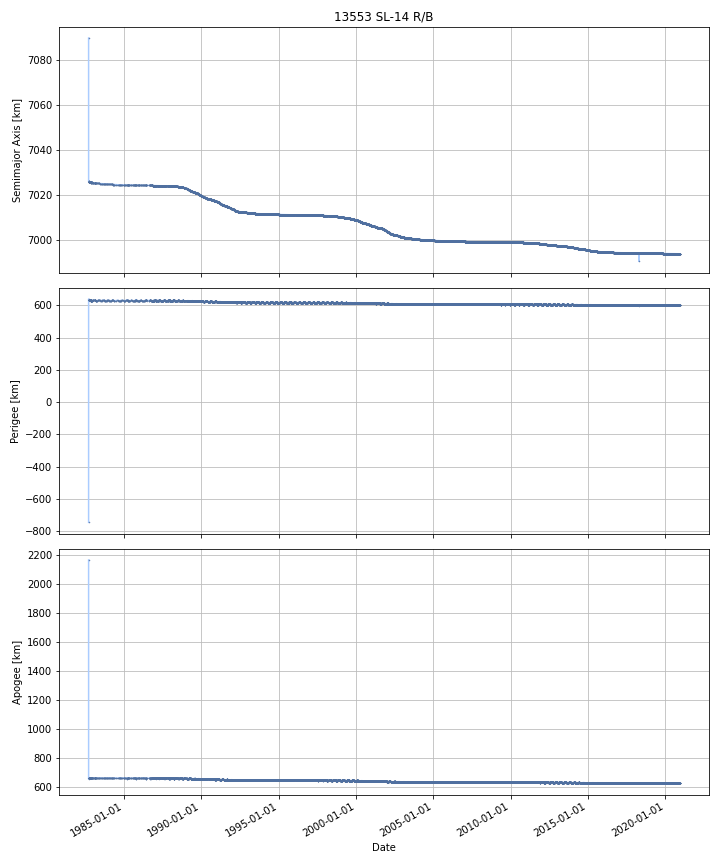

Source data for this figure (header and first rows):
DATE, SEMIMAJOR_AXIS, PERIAPSIS, APOAPSIS, DOT_SEMIMAJOR_AXIS, DOT_PERIAPSIS, DOT_APOAPSIS
1982-09-16, 7088, -704.4, 2124, , , 
1982-09-17, 7026, 631.2, 664.8, -61.74, 1336, -1459
1982-09-18, 7026, 631.1, 664.9, -0.001167, -0.08764, 0.08531
1982-09-19, 7026, 631.1, 664.9, -0.004328, 0.004611, -0.01327
1982-09-20, 7026, 631.1, 664.9, -0.004328, 0.004611, -0.01327
1982-09-21, 7026, 631.1, 664.9, -0.004328, 0.004611, -0.01327
1982-09-22, 7026, 631.1, 664.8, -0.004328, 0.004611, -0.01327
1982-09-23, 7026, 631.1, 664.8, -0.004328, 0.004611, -0.01327
1982-09-24, 7026, 631.1, 664.8, -0.004328, 0.004611, -0.01327
1982-09-25, 7026, 631.1, 664.8, -0.004328, 0.004611, -0.01327
1982-09-26, 7026, 631.1, 664.8, -0.004328, 0.004611, -0.01327
1982-09-27, 7026, 631.1, 664.7, -0.02788, 0.0146, -0.07035
1982-09-28, 7026, 631.1, 664.6, -0.03278, 0.01668, -0.08224
1982-09-29, 7026, 631, 664.8, -0.01855, -0.1811, 0.144
1982-09-30, 7026, 631.3, 664.4, -0.0046, 0.3901, -0.3993
1982-10-01, 7026, 631.1, 664.7, 0.004689, -0.288, 0.2973
1982-10-02, 7026, 631.2, 664.6, -0.004814, 0.09983, -0.1095
1982-10-03, 7026, 631.1, 664.6, -0.006442, -0.02447, 0.01159
1982-10-04, 7026, 630.8, 664.9, -0.009511, -0.3065, 0.2875
1982-10-05, 7026, 631, 664.7, -0.009501, 0.1745, -0.1935
1982-10-06, 7026, 630.9, 664.7, -0.006844, -0.07722, 0.06353
1982-10-07, 7026, 631, 664.9, 0.1048, 0.09598, 0.1136
1982-10-08, 7026, 631.1, 664.6, -0.1269, 0.03849, -0.2923
1982-10-09, 7026, 630.6, 665, -0.00997, -0.4429, 0.423
1982-10-10, 7026, 630.8, 664.7, -0.008785, 0.2346, -0.2522
1982-10-11, 7026, 630.6, 665, 0.005864, -0.2218, 0.2335
1982-10-12, 7026, 630.8, 664.8, -0.005857, 0.1662, -0.178
1982-10-13, 7026, 630.7, 664.9, -0.01718, -0.09887, 0.06451
1982-10-14, 7026, 630.2, 665.3, -0.0004291, -0.4701, 0.4692
1982-10-15, 7026, 630.4, 665.1, -0.002631, 0.2027, -0.2079
1982-10-16, 7026, 630.4, 665.1, -0.006754, -0.04134, 0.02783
1982-10-17, 7026, 630.3, 665.2, -0.006754, -0.04134, 0.02783
1982-10-18, 7026, 630.3, 665.2, -0.006754, -0.04134, 0.02783
1982-10-19, 7026, 630.3, 665.2, -0.006754, -0.04134, 0.02783
1982-10-20, 7026, 630.2, 665.3, -0.006754, -0.04134, 0.02783
1982-10-21, 7026, 630.2, 665.3, -0.006754, -0.04134, 0.02783
1982-10-22, 7026, 630.1, 665.3, -0.006754, -0.04134, 0.02783
1982-10-23, 7026, 630.1, 665.3, -0.006754, -0.04134, 0.02783
1982-10-24, 7026, 630.1, 665.4, -0.006754, -0.04134, 0.02783
1982-10-25, 7026, 630, 665.4, -0.006754, -0.04134, 0.02783
1982-10-26, 7026, 630, 665.4, -0.006754, -0.04134, 0.02783
1982-10-27, 7026, 629.9, 665.5, -0.006754, -0.04134, 0.02783
1982-10-28, 7026, 629.9, 665.5, -0.006754, -0.04134, 0.02783
1982-10-29, 7026, 629.8, 665.5, -0.006754, -0.04134, 0.02783
1982-10-30, 7026, 629.8, 665.5, -0.006754, -0.04134, 0.02783
1982-10-31, 7026, 629.8, 665.6, -0.006808, -0.04481, 0.0312
1982-11-01, 7026, 629.3, 666, -0.007276, -0.412, 0.3974
1982-11-02, 7026, 629.4, 665.9, -0.01034, 0.03162, -0.0523
1982-11-03, 7026, 629.4, 665.9, -0.008089, -0.01232, -0.003856
1982-11-04, 7026, 629.7, 665.6, -0.009184, 0.3142, -0.3325
1982-11-05, 7026, 628.9, 666.3, -0.01694, -0.7989, 0.765
1982-11-06, 7026, 628.7, 666.5, -0.01505, -0.1534, 0.1233
1982-11-07, 7026, 628.7, 666.5, -0.008402, -0.01824, 0.001437
1982-11-08, 7026, 629.4, 665.8, -0.00321, 0.6731, -0.6795
1982-11-09, 7026, 628.9, 666.2, -0.01837, -0.4724, 0.4356
1982-11-10, 7026, 628.8, 666.4, -0.005986, -0.1595, 0.1475
1982-11-11, 7026, 629, 666, -0.05485, 0.2194, -0.3291
1982-11-12, 7026, 628.5, 666.6, 0.05347, -0.4547, 0.5617
1982-11-13, 7026, 628.8, 666.3, -0.005872, 0.277, -0.2888
1982-11-14, 7026, 629.2, 665.8, -0.01687, 0.436, -0.4698
... 13,905 more rows
